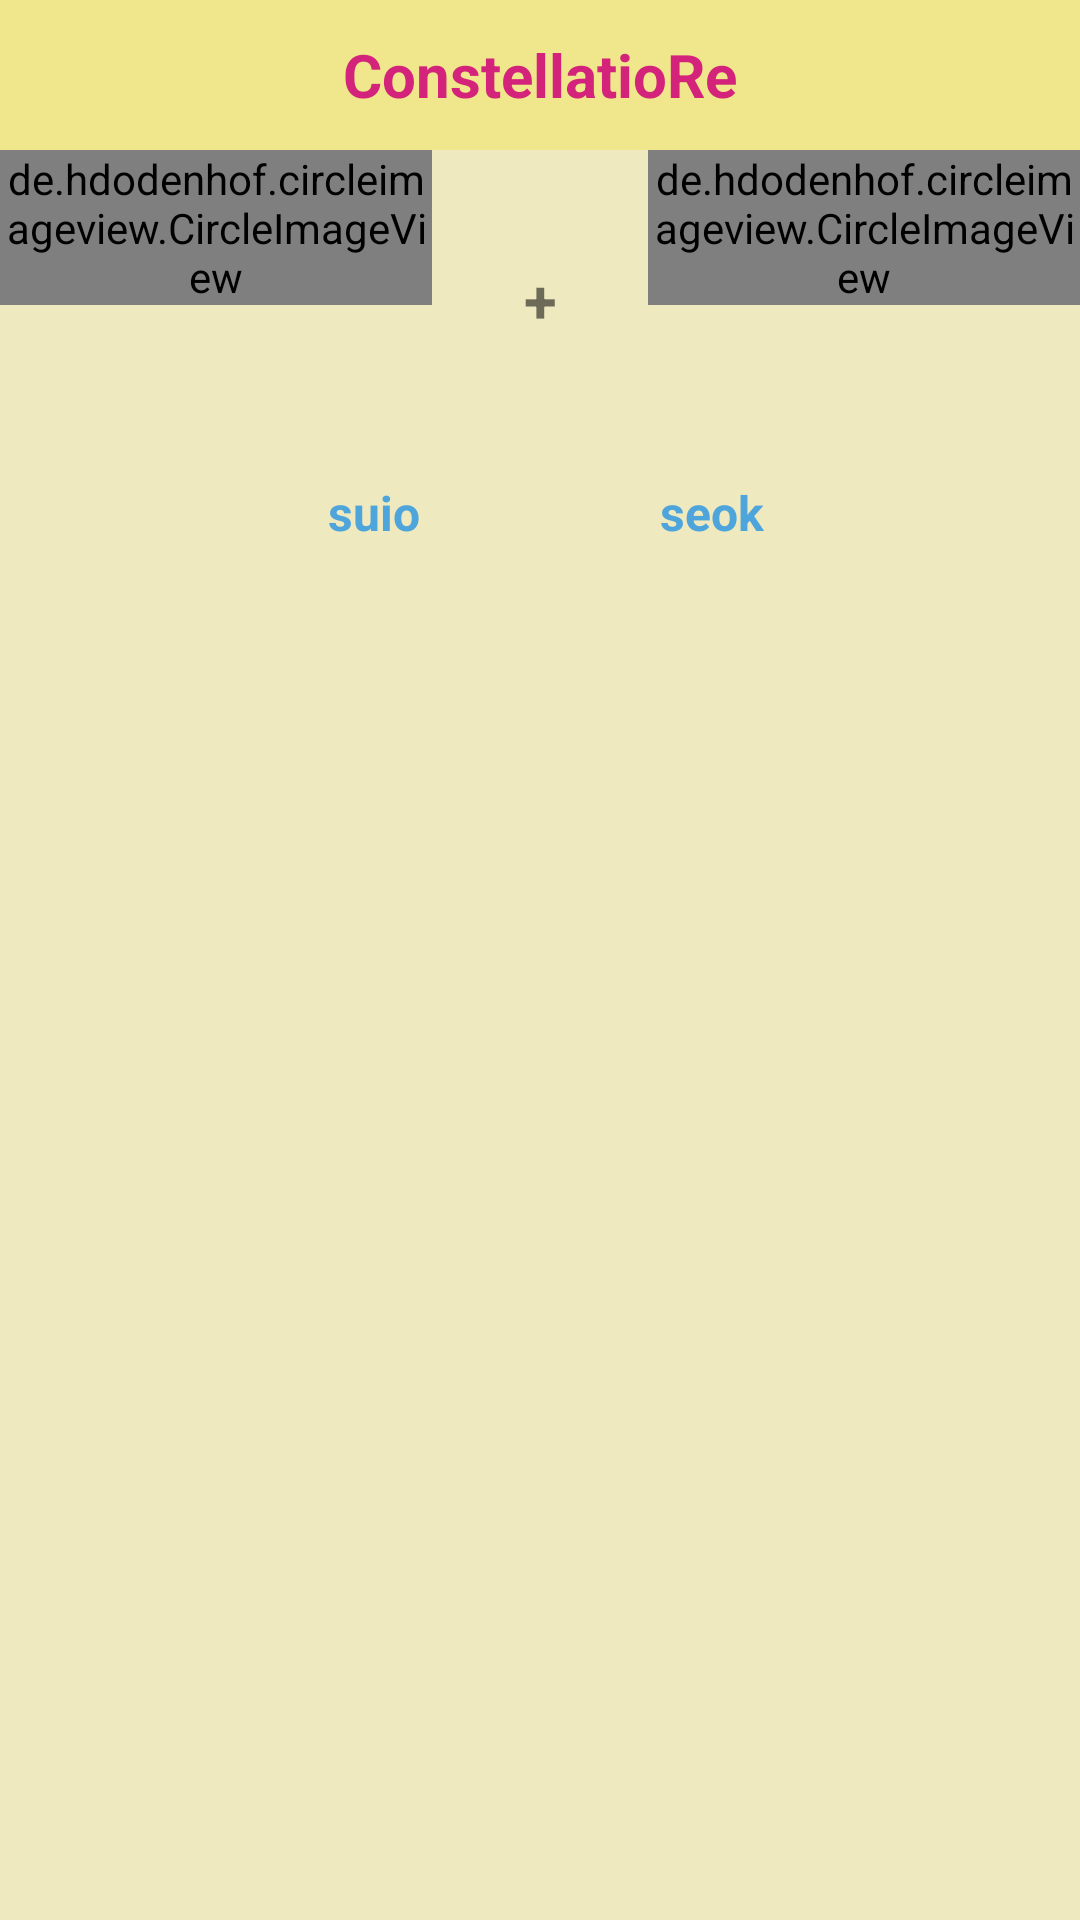

Reconstruct the res/layout file that produces this screen, plus the resources it refers to.
<!-- AndroidManifest.xml: application theme Theme.ConstellatioRe -->
<!-- res/layout/activity_parnter_analysis.xml -->
<?xml version="1.0" encoding="utf-8"?>
<LinearLayout xmlns:android="http://schemas.android.com/apk/res/android"
    xmlns:app="http://schemas.android.com/apk/res-auto"
    xmlns:tools="http://schemas.android.com/tools"
    android:layout_width="match_parent"
    android:layout_height="match_parent"
    android:background="@color/bgyellow"
    android:orientation="vertical"
    tools:context=".activity.ParnterAnalysisActivity">
    <include layout="@layout/title_layout" />

    <LinearLayout
        android:layout_width="match_parent"
        android:layout_height="100dp"
        android:layout_gravity="center_horizontal"
        android:layout_marginTop="@dimen/dp_10"
        android:orientation="horizontal">

        <de.hdodenhof.circleimageview.CircleImageView
            android:id="@+id/parnteranaly_iv_man"
            android:layout_width="0dp"
            android:layout_height="wrap_content"
            android:layout_weight="2"
            android:src="@drawable/ic_launcher_background"
            app:civ_border_color="@color/lightblue"
            app:civ_border_width="2dp" />

        <TextView
            android:layout_width="0dp"
            android:layout_height="wrap_content"
            android:layout_gravity="center"
            android:layout_weight="1"
            android:gravity="center"
            android:text="+"
            android:textSize="20sp"
            android:textStyle="bold" />

        <de.hdodenhof.circleimageview.CircleImageView
            android:id="@+id/parnteranaly_iv_woman"
            android:layout_width="0dp"
            android:layout_height="wrap_content"
            android:layout_weight="2"
            android:src="@drawable/ic_launcher_background"
            app:civ_border_color="@color/lightblue"
            app:civ_border_width="2dp" />

    </LinearLayout>

    <LinearLayout
        android:layout_width="match_parent"
        android:layout_height="25dp"
        android:layout_marginTop="10dp"
        android:orientation="horizontal">

        <TextView
            android:id="@+id/tv_man"
            android:layout_width="0dp"
            android:layout_height="match_parent"
            android:layout_marginRight="40dp"
            android:layout_weight="1"
            android:gravity="right"
            android:text="suio"
            android:textColor="@color/lightblue"
            android:textSize="16sp"
            android:textStyle="bold" />

        <TextView
            android:id="@+id/tv_woman"
            android:layout_width="0dp"
            android:layout_height="match_parent"
            android:layout_marginLeft="40dp"
            android:layout_weight="1"
            android:gravity="left"
            android:text="seok"
            android:textColor="@color/lightblue"
            android:textSize="16sp"
            android:textStyle="bold" />
    </LinearLayout>

    <ScrollView
        android:layout_width="match_parent"
        android:layout_height="0dp"
        android:layout_weight="1">

        <LinearLayout
            android:layout_width="match_parent"
            android:layout_height="match_parent"
            android:layout_margin="20dp"
            android:orientation="vertical">

            <TextView
                android:id="@+id/tv_pd"
                android:layout_width="match_parent"
                android:layout_height="40dp"
                android:layout_gravity="center|left"
                android:layout_marginTop="10dp"
                android:textSize="16sp" />

            <TextView
                android:id="@+id/tv_vs"
                android:layout_width="match_parent"
                android:layout_height="40dp"
                android:layout_gravity="center|left"
                android:layout_marginTop="10dp"
                android:textSize="16sp" />

            <TextView
                android:id="@+id/tv_pf"
                android:layout_width="match_parent"
                android:layout_height="40dp"
                android:layout_gravity="center|left"
                android:layout_marginTop="10dp"
                android:textSize="16sp" />

            <TextView
                android:id="@+id/tv_bz"
                android:layout_width="match_parent"
                android:layout_height="40dp"
                android:layout_gravity="center|left"
                android:layout_marginTop="10dp"
                android:textSize="16sp" />

            <TextView
                android:id="@+id/tv_jx"
                android:layout_width="match_parent"
                android:layout_height="wrap_content"
                android:layout_gravity="center|left"
                android:layout_marginTop="10dp"
                android:textSize="16sp" />

            <TextView
                android:id="@+id/tv_zy"
                android:layout_width="match_parent"
                android:layout_height="wrap_content"
                android:layout_gravity="center|left"
                android:layout_marginTop="10dp"
                android:textSize="16sp" />
        </LinearLayout>
    </ScrollView>
</LinearLayout>
<!-- res/layout/title_layout.xml (included above) -->
<?xml version="1.0" encoding="utf-8"?>
<RelativeLayout xmlns:android="http://schemas.android.com/apk/res/android"
    android:layout_width="match_parent"
    android:layout_height="50dp"
    android:background="@color/bgyellow">

    <TextView
        android:id="@+id/title_tv"
        android:layout_width="match_parent"
        android:layout_height="50dp"
        android:background="@color/lightyellow"
        android:gravity="center"
        android:text="@string/app_name"
        android:textColor="@color/pink"
        android:textSize="20sp"
        android:textStyle="bold" />

    <ImageView
        android:id="@+id/title_iv_back"
        android:layout_width="wrap_content"
        android:layout_height="wrap_content"
        android:layout_centerVertical="true"
        android:layout_marginLeft="10dp"
        android:src="@mipmap/back" />

</RelativeLayout>
<!-- resources referenced by this layout -->
<resources>
  <color name="bgyellow">#eee9bf</color>
  <color name="lightblue">#4EA5DB</color>
  <color name="lightyellow">#F0E68C</color>
  <color name="pink">#d4237a</color>
  <string name="app_name">ConstellatioRe</string>
  <style name="Theme.ConstellatioRe" parent="Theme.MaterialComponents.DayNight.DarkActionBar">
          
          <item name="colorPrimary">@color/purple_500</item>
          <item name="colorPrimaryVariant">@color/purple_700</item>
          <item name="colorOnPrimary">@color/white</item>
          
          <item name="colorSecondary">@color/teal_200</item>
          <item name="colorSecondaryVariant">@color/teal_700</item>
          <item name="colorOnSecondary">@color/black</item>
          
          <item name="android:statusBarColor" tools:targetApi="l">?attr/colorPrimaryVariant</item>
          
          <item name="windowActionBar">false</item>//无ActionBar
          <item name="windowNoTitle">true</item>//无标题
          <item name="android:windowFullscreen">true</item>//全屏
          <item name="android:navigationBarColor" tools:targetApi="lollipop">
              @android:color/transparent
          </item>
      </style>
  <color name="purple_500">#FF6200EE</color>
  <color name="purple_700">#FF3700B3</color>
  <color name="white">#FFFFFFFF</color>
  <color name="teal_200">#FF03DAC5</color>
  <color name="teal_700">#FF018786</color>
  <color name="black">#FF000000</color>
</resources>
